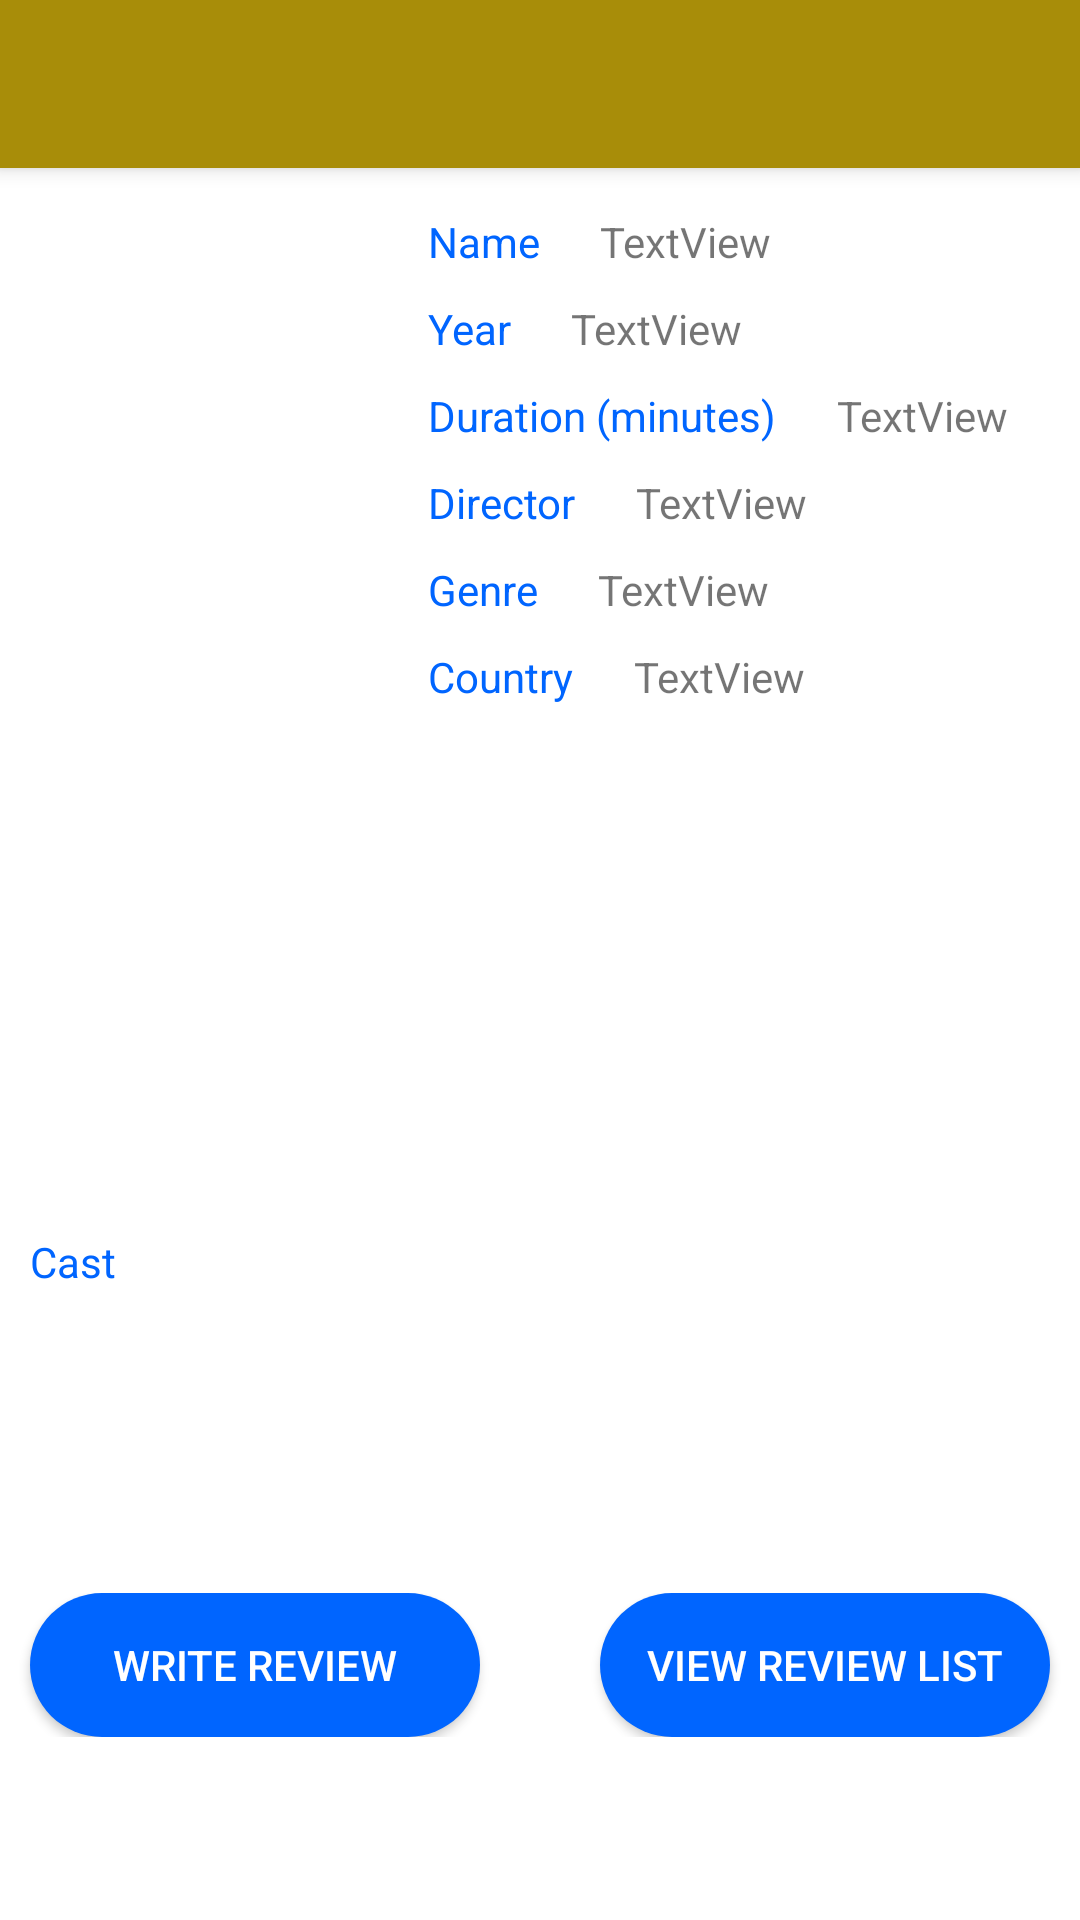

Android layout source for this screen:
<!-- AndroidManifest.xml: application theme Theme.CineMates20_Mobile -->
<!-- res/layout/fragment_movie_information.xml -->
<?xml version="1.0" encoding="utf-8"?>
<LinearLayout xmlns:android="http://schemas.android.com/apk/res/android"
    xmlns:app="http://schemas.android.com/apk/res-auto"
    xmlns:tools="http://schemas.android.com/tools"
    android:id="@+id/movie_information_layout"
    android:layout_width="match_parent"
    android:layout_height="match_parent"
    tools:context=".views.fragments.MovieInformationFragment"
    android:orientation="vertical">

    <include
        android:id="@+id/toolbar_movie_information_fragment"
        layout="@layout/toolbar_fragments" />

    <LinearLayout
        android:layout_width="match_parent"
        android:layout_height="wrap_content"
        android:orientation="vertical">

        <LinearLayout
            android:id="@+id/linearLayout"
            android:layout_width="match_parent"
            android:layout_height="wrap_content"
            android:orientation="horizontal">

            <ImageView
                android:id="@+id/moviePosterImageView"
                android:layout_width="112.5sp"
                android:layout_height="180sp"
                android:layout_marginLeft="15sp"
                android:layout_marginTop="15sp"
                android:layout_marginBottom="15sp"
                android:src="@android:drawable/sym_def_app_icon" />

            <LinearLayout
                android:layout_width="match_parent"
                android:layout_height="210sp"
                android:layout_marginLeft="15sp"
                android:layout_marginRight="15sp"
                android:layout_marginTop="15sp"
                android:layout_marginBottom="5sp"
                android:orientation="vertical">

                <LinearLayout
                    android:layout_width="wrap_content"
                    android:layout_height="wrap_content"
                    android:layout_marginBottom="10sp"
                    android:orientation="horizontal">

                    <TextView
                        android:id="@+id/movieTitleLabelTextView"
                        android:layout_width="wrap_content"
                        android:layout_height="wrap_content"
                        android:layout_marginRight="20sp"
                        android:textColor="@color/Cinemates_blue_clear"
                        android:text="@string/movie_title" />

                    <TextView
                        android:id="@+id/movietitleTextView"
                        android:layout_width="wrap_content"
                        android:layout_height="wrap_content"
                        android:text="TextView" />
                </LinearLayout>

                <LinearLayout
                    android:layout_width="wrap_content"
                    android:layout_height="wrap_content"
                    android:layout_marginBottom="10sp"
                    android:orientation="horizontal">

                    <TextView
                        android:id="@+id/movieYearLabelTextView"
                        android:layout_width="wrap_content"
                        android:layout_height="wrap_content"
                        android:layout_marginRight="20sp"
                        android:textColor="@color/Cinemates_blue_clear"
                        android:text="@string/movie_years" />

                    <TextView
                        android:id="@+id/yearMovieTextView"
                        android:layout_width="wrap_content"
                        android:layout_height="wrap_content"
                        android:text="TextView" />
                </LinearLayout>

                <LinearLayout
                    android:layout_width="wrap_content"
                    android:layout_height="wrap_content"
                    android:layout_marginBottom="10sp"
                    android:orientation="horizontal">

                    <TextView
                        android:id="@+id/durationMovieLaberTextView"
                        android:layout_width="wrap_content"
                        android:layout_height="wrap_content"
                        android:layout_marginRight="20sp"
                        android:textColor="@color/Cinemates_blue_clear"
                        android:text="@string/movie_duration" />

                    <TextView
                        android:id="@+id/durationMovieTextView"
                        android:layout_width="wrap_content"
                        android:layout_height="wrap_content"
                        android:text="TextView" />
                </LinearLayout>

                <LinearLayout
                    android:layout_width="wrap_content"
                    android:layout_height="wrap_content"
                    android:layout_marginBottom="10sp"
                    android:orientation="horizontal">

                    <TextView
                        android:id="@+id/directorMovieLabelTextView"
                        android:layout_width="wrap_content"
                        android:layout_height="wrap_content"
                        android:layout_marginRight="20sp"
                        android:textColor="@color/Cinemates_blue_clear"
                        android:text="@string/director" />

                    <TextView
                        android:id="@+id/directorMovieTextView"
                        android:layout_width="wrap_content"
                        android:layout_height="wrap_content"
                        android:text="TextView" />
                </LinearLayout>

                <LinearLayout
                    android:layout_width="wrap_content"
                    android:layout_height="wrap_content"
                    android:layout_marginBottom="10sp"
                    android:orientation="horizontal">

                    <TextView
                        android:id="@+id/genresMovieLabelTextView"
                        android:layout_width="wrap_content"
                        android:layout_height="wrap_content"
                        android:layout_marginRight="20sp"
                        android:textColor="@color/Cinemates_blue_clear"
                        android:text="@string/movie_genres" />

                    <TextView
                        android:id="@+id/genresMovieTextView"
                        android:layout_width="wrap_content"
                        android:layout_height="wrap_content"
                        android:text="TextView" />
                </LinearLayout>

                <LinearLayout
                    android:layout_width="wrap_content"
                    android:layout_height="wrap_content"
                    android:layout_marginBottom="10sp"
                    android:orientation="horizontal">

                    <TextView
                        android:id="@+id/countryMovieLabelTextView"
                        android:layout_width="wrap_content"
                        android:layout_height="wrap_content"
                        android:layout_marginRight="20sp"
                        android:textColor="@color/Cinemates_blue_clear"
                        android:text="@string/country_production" />

                    <TextView
                        android:id="@+id/countryMovieTextView"
                        android:layout_width="wrap_content"
                        android:layout_height="wrap_content"
                        android:text="TextView" />
                </LinearLayout>

            </LinearLayout>
        </LinearLayout>

        <LinearLayout
            android:id="@+id/linearLayout2"
            android:layout_width="match_parent"
            android:layout_height="110sp"
            android:orientation="vertical">

            <ScrollView
                android:layout_width="match_parent"
                android:layout_height="wrap_content"
                android:scrollbars="vertical">

                <TextView
                    android:id="@+id/plotMovieTextView"
                    android:layout_width="wrap_content"
                    android:layout_height="wrap_content"
                    android:layout_marginLeft="10sp"
                    android:layout_marginRight="10sp"
                    android:layout_marginTop="5sp"
                    android:autoSizeTextType="uniform"
                    android:layout_marginBottom="10sp"
                    android:text=""/>

              </ScrollView>

        </LinearLayout>

        <LinearLayout
            android:layout_width="match_parent"
            android:layout_height="120sp"
            android:layout_marginTop="5dp"
            android:orientation="vertical">

            <TextView
                android:id="@+id/castLabelTextView"
                android:layout_width="wrap_content"
                android:layout_height="wrap_content"
                android:layout_marginLeft="10sp"
                android:layout_marginRight="10sp"
                android:layout_marginTop="10sp"
                android:layout_marginBottom="5sp"
                android:textColor="@color/Cinemates_blue_clear"
                android:text="@string/cast" />

            <ScrollView
                android:layout_width="match_parent"
                android:layout_height="wrap_content"
                android:scrollbars="vertical">

                <TextView
                    android:id="@+id/castTextView"
                    android:layout_width="wrap_content"
                    android:layout_height="wrap_content"
                    android:layout_marginLeft="10sp"
                    android:layout_marginTop="0sp"
                    android:layout_marginRight="10sp"
                    android:layout_marginBottom="10sp"
                    android:autoSizeTextType="uniform"
                    android:text="" />

            </ScrollView>

        </LinearLayout>

    </LinearLayout>

    <LinearLayout
        android:layout_width="match_parent"
        android:layout_height="wrap_content"
        android:layout_marginBottom="10dp"
        android:gravity="center"
        android:layout_marginTop="10sp">

        <android.widget.Button
            android:id="@+id/writeReviewButton"
            android:layout_width="150sp"
            android:layout_height="wrap_content"
            android:layout_marginRight="20sp"
            android:background="@drawable/button_background"
            android:text="@string/write_review"
            android:textColor="@color/white" />

        <android.widget.Button
            android:id="@+id/viewReviewButton"
            android:layout_width="150sp"
            android:layout_height="wrap_content"
            android:layout_marginLeft="20sp"
            android:background="@drawable/button_background"
            android:text="@string/view_review"
            android:textColor="@color/white" />

    </LinearLayout>

</LinearLayout>
<!-- res/layout/toolbar_fragments.xml (included above) -->
<?xml version="1.0" encoding="utf-8"?>
<androidx.appcompat.widget.Toolbar
    xmlns:android="http://schemas.android.com/apk/res/android"
    xmlns:app="http://schemas.android.com/apk/res-auto"

    android:id="@+id/toolbar_fragments"
    android:layout_width="match_parent"
    android:layout_height="?attr/actionBarSize"
    android:layout_gravity="top"
    android:background="?attr/colorPrimary"
    android:elevation="4dp"
    android:theme="@style/ThemeOverlay.AppCompat.ActionBar"
    app:popupTheme="@style/ThemeOverlay.AppCompat.Light"/>
<!-- resources referenced by this layout -->
<resources>
  <color name="Cinemates_blue_clear">#0065ff</color>
  <color name="white">#FFFFFFFF</color>
  <!-- drawable button_background (drawable) -->
  <?xml version="1.0" encoding="utf-8"?>
  <selector xmlns:android="http://schemas.android.com/apk/res/android">
  
      
      <item android:state_pressed="true" android:drawable="@drawable/button_shape_pressed">
      </item>
  
      
      <item android:state_focused="true" android:drawable="@drawable/button_shape_focused">
      </item>
  
      
      <item android:drawable="@drawable/button_shape">
      </item>
  
  
  </selector>
  <string name="cast">Cast</string>
  <string name="country_production">Country</string>
  <string name="director">Director</string>
  <string name="movie_duration">Duration (minutes)</string>
  <string name="movie_genres">Genre</string>
  <string name="movie_title">Name</string>
  <string name="movie_years">Year</string>
  <string name="view_review">View Review List</string>
  <string name="write_review">Write Review</string>
  <style name="Theme.CineMates20_Mobile" parent="Theme.MaterialComponents.DayNight.NoActionBar">
          
          <item name="colorPrimary">@color/Cinemate_yellow_clear</item>
          <item name="colorPrimaryVariant">@color/Cinemate_yellow_dark</item>
          <item name="colorOnPrimary">@color/white</item>
  
          
          <item name="colorSecondary">@color/Cinemates_blue_clear</item>
          <item name="colorSecondaryVariant">@color/Cinemates_blue_dark</item>
          <item name="colorOnSecondary">@color/black</item>
  
          
          <item name="android:statusBarColor" tools:targetApi="l">?attr/colorPrimary</item>
      </style>
  <!-- drawable button_shape_pressed (drawable) -->
  <?xml version="1.0" encoding="utf-8"?>
  <shape xmlns:android="http://schemas.android.com/apk/res/android"
      android:shape="rectangle">
  
      <corners android:radius="50dp" />
  
      <solid android:color="@color/Cinemates_blue_dark"/>
  
      <stroke android:width="0dp" android:color="@color/black" />
  
  </shape>
  <!-- drawable button_shape_focused (drawable) -->
  <?xml version="1.0" encoding="utf-8"?>
  <shape xmlns:android="http://schemas.android.com/apk/res/android"
      android:shape="rectangle">
  
      <corners android:radius="50dp" />
  
      <solid android:color="@color/Cinemate_yellow_dark"/>
  
      <stroke android:width="0dp" android:color="@color/black" />
  
  </shape>
  <!-- drawable button_shape (drawable) -->
  <?xml version="1.0" encoding="utf-8"?>
  <shape xmlns:android="http://schemas.android.com/apk/res/android"
      android:shape="rectangle">
  
      <corners android:radius="50dp" />
  
      <solid android:color="@color/Cinemates_blue_clear"/>
  
      <stroke android:width="0dp" android:color="@color/black" />
  
  </shape>
  <color name="Cinemate_yellow_clear">#A88D09</color>
  <color name="Cinemate_yellow_dark">#715F05</color>
  <color name="Cinemates_blue_dark">#00378a</color>
  <color name="black">#FF000000</color>
</resources>
